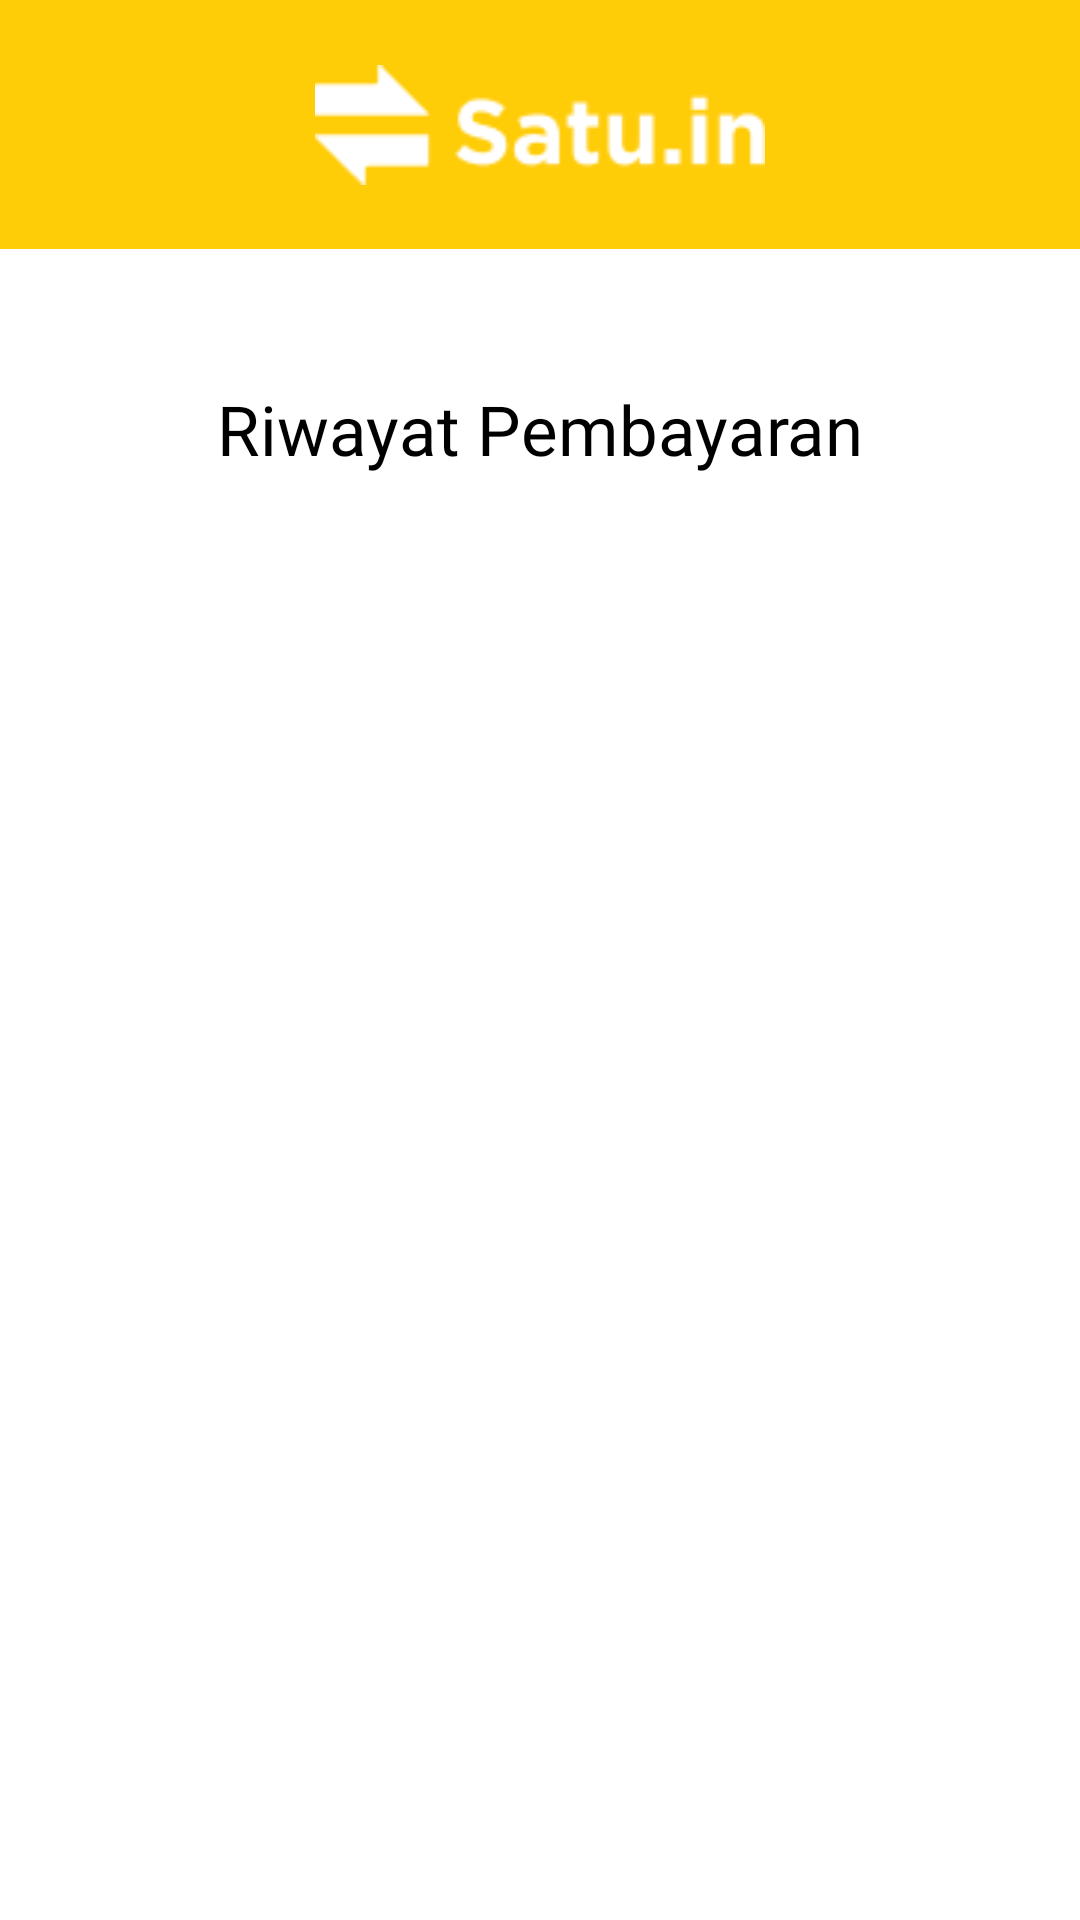

Android layout source for this screen:
<!-- AndroidManifest.xml: application theme Theme.Satuin -->
<!-- res/layout/fragment_riwayat.xml -->
<?xml version="1.0" encoding="utf-8"?>
<androidx.constraintlayout.widget.ConstraintLayout xmlns:android="http://schemas.android.com/apk/res/android"
    xmlns:app="http://schemas.android.com/apk/res-auto"
    xmlns:tools="http://schemas.android.com/tools"
    android:layout_width="match_parent"
    android:layout_height="match_parent"
    tools:context=".ProfilUsaha">

    <View
        android:id="@+id/ViewPU"
        android:layout_width="match_parent"
        android:layout_height="83dp"
        app:layout_constraintTop_toTopOf="parent"
        app:layout_constraintRight_toRightOf="parent"
        app:layout_constraintLeft_toLeftOf="parent"
        android:background="@color/primary_yellow"
        />

    <ImageView
        android:layout_width="150dp"
        android:layout_height="50dp"
        android:src="@drawable/logologin"
        app:layout_constraintBottom_toBottomOf="@+id/ViewPU"
        app:layout_constraintEnd_toEndOf="parent"
        app:layout_constraintStart_toStartOf="parent"
        app:layout_constraintTop_toTopOf="@+id/ViewPU" />

    <TextView
        android:id="@+id/RiwayatPembayaran"
        android:layout_width="300dp"
        android:layout_height="60dp"
        android:layout_marginTop="30dp"
        android:textColor="@color/black"
        android:fontFamily="@font/poppins_semibold"
        android:gravity="center"
        android:textSize="23sp"
        android:text="@string/RiwayatPembayaran"
        app:layout_constraintLeft_toLeftOf="parent"
        app:layout_constraintRight_toRightOf="parent"
        app:layout_constraintTop_toBottomOf="@id/ViewPU" />




</androidx.constraintlayout.widget.ConstraintLayout>
<!-- resources referenced by this layout -->
<resources>
  <color name="black">#FF000000</color>
  <color name="primary_yellow">#FFCC08</color>
  <!-- drawable logologin: png bitmap (drawable, 1371 bytes) -->
  <string name="RiwayatPembayaran">Riwayat Pembayaran</string>
  <style name="Theme.Satuin" parent="Theme.MaterialComponents.DayNight.NoActionBar">
          
          <item name="colorPrimary">@color/white</item>
          <item name="colorPrimaryVariant">@color/purple_700</item>
          <item name="colorOnPrimary">@color/white</item>
          
          <item name="colorSecondary">@color/teal_200</item>
          <item name="colorSecondaryVariant">@color/teal_700</item>
          <item name="colorOnSecondary">@color/black</item>
          
          <item name="android:statusBarColor" tools:targetApi="l">?attr/colorPrimaryVariant</item>
          
      </style>
  <color name="white">#FFFFFFFF</color>
  <color name="purple_700">#FF3700B3</color>
  <color name="teal_200">#FF03DAC5</color>
  <color name="teal_700">#FF018786</color>
</resources>
